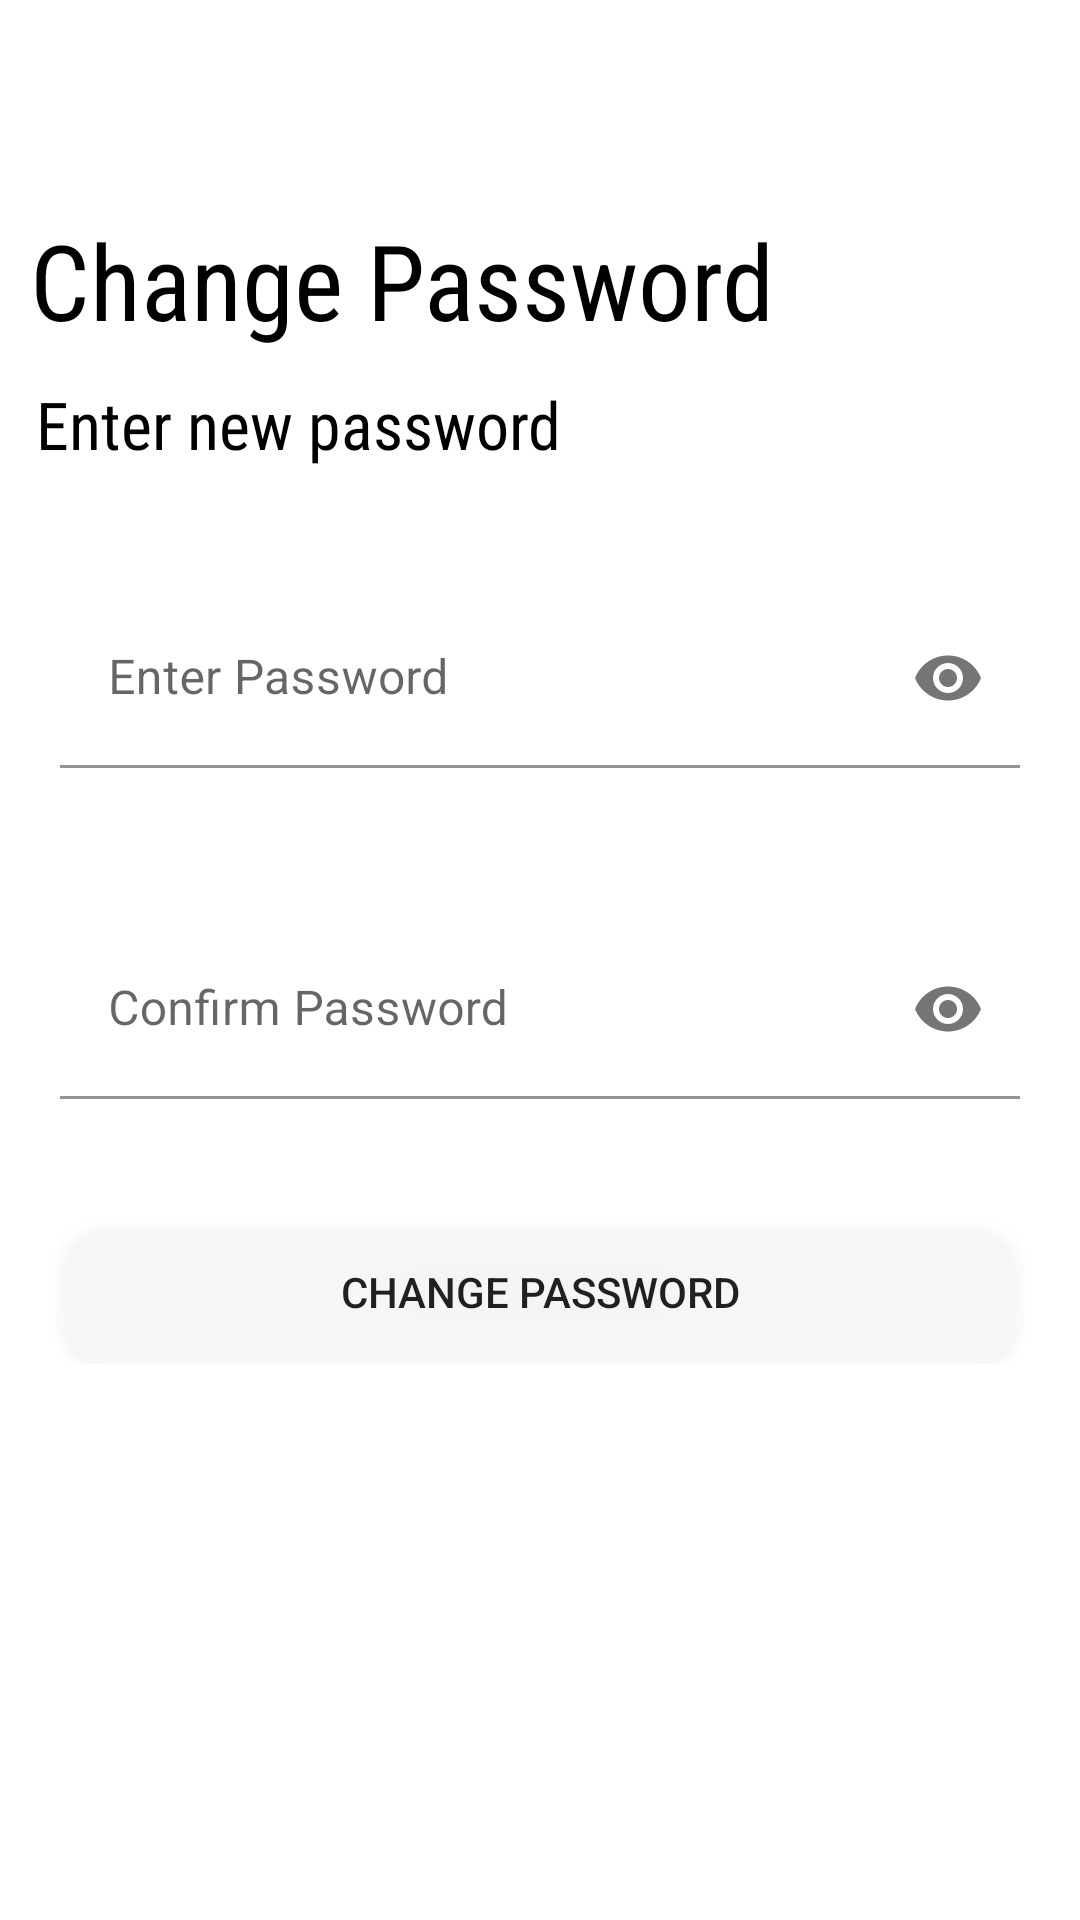

Reconstruct the res/layout file that produces this screen, plus the resources it refers to.
<!-- AndroidManifest.xml: application theme Theme.UIDemo -->
<!-- res/layout/activity_change_password.xml -->
<?xml version="1.0" encoding="utf-8"?>
<ScrollView
    xmlns:android="http://schemas.android.com/apk/res/android"
    xmlns:tools="http://schemas.android.com/tools"
    xmlns:app="http://schemas.android.com/apk/res-auto"
    android:layout_width="match_parent"
    android:layout_height="match_parent"
    tools:context=".ChangePassword">

    <LinearLayout
        android:layout_width="match_parent"
        android:layout_height="match_parent"
                android:orientation="vertical">
        <LinearLayout

            android:layout_width="match_parent"
            android:layout_height="wrap_content"
            tools:context=".ForgotPasswordPage"
            android:layout_marginTop="10dp"
            android:orientation="vertical"
            android:layout_gravity="center">

            <LinearLayout
                android:layout_width="match_parent"
                android:layout_height="match_parent"
                android:paddingTop="10dp"
                android:layout_marginTop="50dp"
                android:orientation="vertical">

                <TextView
                    android:id="@+id/change_password_text"
                    android:layout_width="match_parent"
                    android:layout_height="wrap_content"
                    android:layout_marginStart="10dp"
                    android:layout_marginBottom="10dp"
                    android:fontFamily="sans-serif-condensed"
                    android:text="Change Password"
                    android:textColor="@color/black"
                    android:textSize="35dp" />

                <TextView
                    android:id="@+id/passord_recovery_text"
                    android:layout_width="wrap_content"
                    android:layout_height="wrap_content"
                    android:layout_marginStart="12dp"
                    android:layout_marginBottom="20dp"
                    android:fontFamily="sans-serif-condensed"
                    android:text="Enter new password"
                    android:textColor="@color/black"
                    android:textSize="22dp" />
            </LinearLayout>

            <com.google.android.material.textfield.TextInputLayout
                android:id="@+id/password_layout"
                android:layout_width="match_parent"
                android:layout_height="wrap_content"
                android:layout_marginTop="20dp"
                android:layout_marginStart="20dp"
                android:layout_marginEnd="20dp"
                android:layout_marginBottom="10dp"
                app:counterTextColor="@color/black"
                app:passwordToggleEnabled="true"
                app:errorEnabled="true">

                <com.google.android.material.textfield.TextInputEditText
                    android:id="@+id/first_name"
                    android:layout_width="match_parent"
                    android:layout_height="60dp"
                    android:background="@drawable/shapes"
                    android:hint="Enter Password"
                    android:inputType="textPassword"
                    android:maxLines="1"
                    android:textColor="@color/black" />
            </com.google.android.material.textfield.TextInputLayout>


            <com.google.android.material.textfield.TextInputLayout
                android:id="@+id/confirmpassword_layout"
                android:layout_width="match_parent"
                android:layout_height="wrap_content"
                android:layout_marginStart="20dp"
                android:layout_marginEnd="20dp"
                android:layout_marginBottom="10dp"
                app:counterTextColor="@color/black"
                app:passwordToggleEnabled="true"
                app:errorEnabled="true">

                <com.google.android.material.textfield.TextInputEditText
                    android:id="@+id/confirm_password"
                    android:layout_width="match_parent"
                    android:layout_height="60dp"
                    android:layout_marginTop="20dp"
                    android:background="@drawable/shapes"
                    android:hint="Confirm Password"
                    android:inputType="textPassword"
                    android:maxLines="1"
                    android:textColor="@color/black" />
            </com.google.android.material.textfield.TextInputLayout>


            <Button
                android:id="@+id/verify_otp_button"
                android:layout_width="match_parent"
                android:layout_height="wrap_content"
                android:layout_marginTop="10dp"
                android:layout_marginStart="20dp"
                android:layout_marginEnd="20dp"
                android:background="@drawable/button_background"
                android:gravity="center"
                android:onClick="changePasswordClicked"
                android:text="Change Password" />

        </LinearLayout>

    </LinearLayout>

</ScrollView>
<!-- resources referenced by this layout -->
<resources>
  <color name="black">#FF000000</color>
  <!-- drawable button_background (drawable) -->
  <?xml version="1.0" encoding="utf-8"?>
  <selector xmlns:android="http://schemas.android.com/apk/res/android">
  
          <item android:drawable="@drawable/hover_button_background" android:state_focused="false" android:state_pressed="true"/>
          <item android:drawable="@drawable/normal_button_background"/>
  </selector>
  <!-- drawable shapes (drawable) -->
  <?xml version="1.0" encoding="utf-8"?>
  <shape xmlns:android="http://schemas.android.com/apk/res/android">
  
      
      <solid android:color="#ffffff" />
  
      
      <stroke android:width="1dp" android:color="@color/white" />
  
      
      <corners android:radius="5dp" />
  </shape>
  <style name="Theme.UIDemo" parent="Theme.MaterialComponents.DayNight">
          
          <item name="colorPrimary">@color/purple_500</item>
          <item name="colorPrimaryVariant">@color/black</item>
          <item name="colorOnPrimary">@color/white</item>
          
          <item name="colorSecondary">@color/teal_200</item>
          <item name="colorSecondaryVariant">@color/teal_700</item>
          <item name="colorOnSecondary">@color/black</item>
          
          <item name="android:statusBarColor" tools:targetApi="l">?attr/colorPrimaryVariant</item>
          
      </style>
  <!-- drawable hover_button_background (drawable) -->
  <?xml version="1.0" encoding="utf-8"?>
  <selector xmlns:android="http://schemas.android.com/apk/res/android">
  
  
      <item>
          <shape android:shape="rectangle">
              <corners android:radius="15dp"/>
              <solid android:color="@color/black"/>
          </shape>
      </item>
  </selector>
  <!-- drawable normal_button_background (drawable) -->
  <?xml version="1.0" encoding="utf-8"?>
  <selector xmlns:android="http://schemas.android.com/apk/res/android">
  
  <item>
      <shape android:shape="rectangle">
          <corners android:radius="15dp"/>
          <solid android:color="#40ffffff"/>
      </shape>
  </item>
  </selector>
  <color name="white">#FFFFFFFF</color>
  <color name="purple_500">#FF6200EE</color>
  <color name="teal_200">#141423</color>
  <color name="teal_700">#FF018786</color>
</resources>
